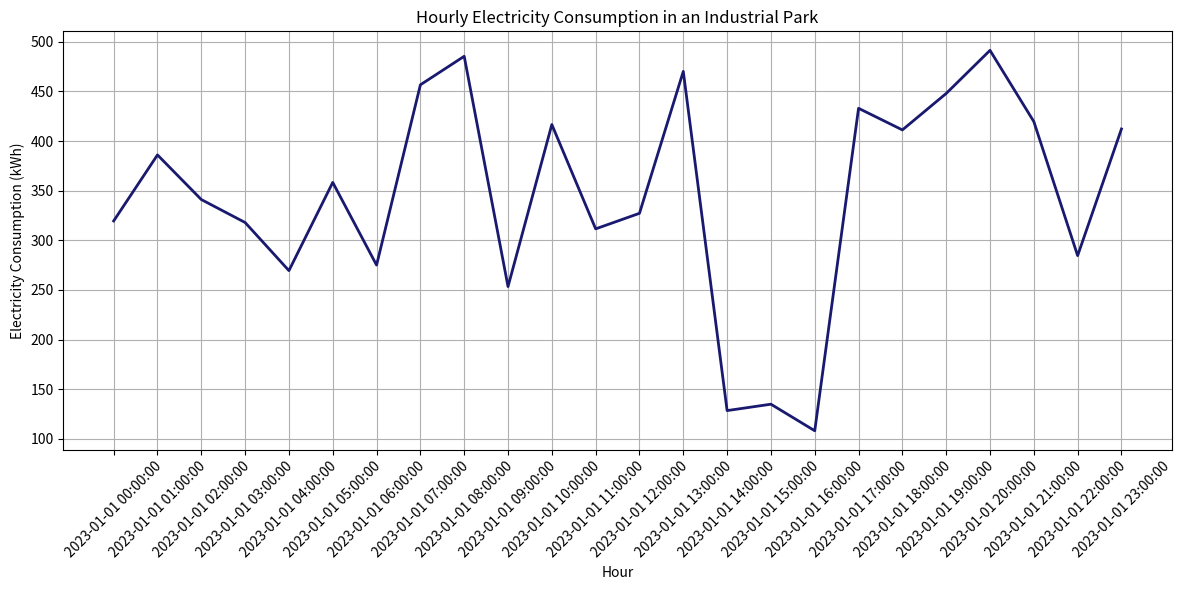

The matplotlib source for this figure:
import pandas as pd 

data = [
    {
        "hour": "2023-01-01 00:00:00",
        "consumption": 319.525
    },
    {
        "hour": "2023-01-01 01:00:00",
        "consumption": 386.076
    },
    {
        "hour": "2023-01-01 02:00:00",
        "consumption": 341.105
    },
    {
        "hour": "2023-01-01 03:00:00",
        "consumption": 317.953
    },
    {
        "hour": "2023-01-01 04:00:00",
        "consumption": 269.462
    },
    {
        "hour": "2023-01-01 05:00:00",
        "consumption": 358.358
    },
    {
        "hour": "2023-01-01 06:00:00",
        "consumption": 275.035
    },
    {
        "hour": "2023-01-01 07:00:00",
        "consumption": 456.709
    },
    {
        "hour": "2023-01-01 08:00:00",
        "consumption": 485.465
    },
    {
        "hour": "2023-01-01 09:00:00",
        "consumption": 253.377
    },
    {
        "hour": "2023-01-01 10:00:00",
        "consumption": 416.69
    },
    {
        "hour": "2023-01-01 11:00:00",
        "consumption": 311.558
    },
    {
        "hour": "2023-01-01 12:00:00",
        "consumption": 327.218
    },
    {
        "hour": "2023-01-01 13:00:00",
        "consumption": 470.239
    },
    {
        "hour": "2023-01-01 14:00:00",
        "consumption": 128.414
    },
    {
        "hour": "2023-01-01 15:00:00",
        "consumption": 134.852
    },
    {
        "hour": "2023-01-01 16:00:00",
        "consumption": 108.087
    },
    {
        "hour": "2023-01-01 17:00:00",
        "consumption": 433.048
    },
    {
        "hour": "2023-01-01 18:00:00",
        "consumption": 411.263
    },
    {
        "hour": "2023-01-01 19:00:00",
        "consumption": 448.005
    },
    {
        "hour": "2023-01-01 20:00:00",
        "consumption": 491.447
    },
    {
        "hour": "2023-01-01 21:00:00",
        "consumption": 419.663
    },
    {
        "hour": "2023-01-01 22:00:00",
        "consumption": 284.592
    },
    {
        "hour": "2023-01-01 23:00:00",
        "consumption": 412.212
    }
]

df = pd.DataFrame(data)

import matplotlib.pyplot as plt

plt.figure(figsize=(12, 6))
plt.plot(df['hour'], df['consumption'], color="midnightblue", linewidth=2)

plt.title("Hourly Electricity Consumption in an Industrial Park")
plt.xlabel("Hour")
plt.ylabel("Electricity Consumption (kWh)")
plt.grid(True)
plt.xticks(rotation=45)
plt.tight_layout()
plt.show()